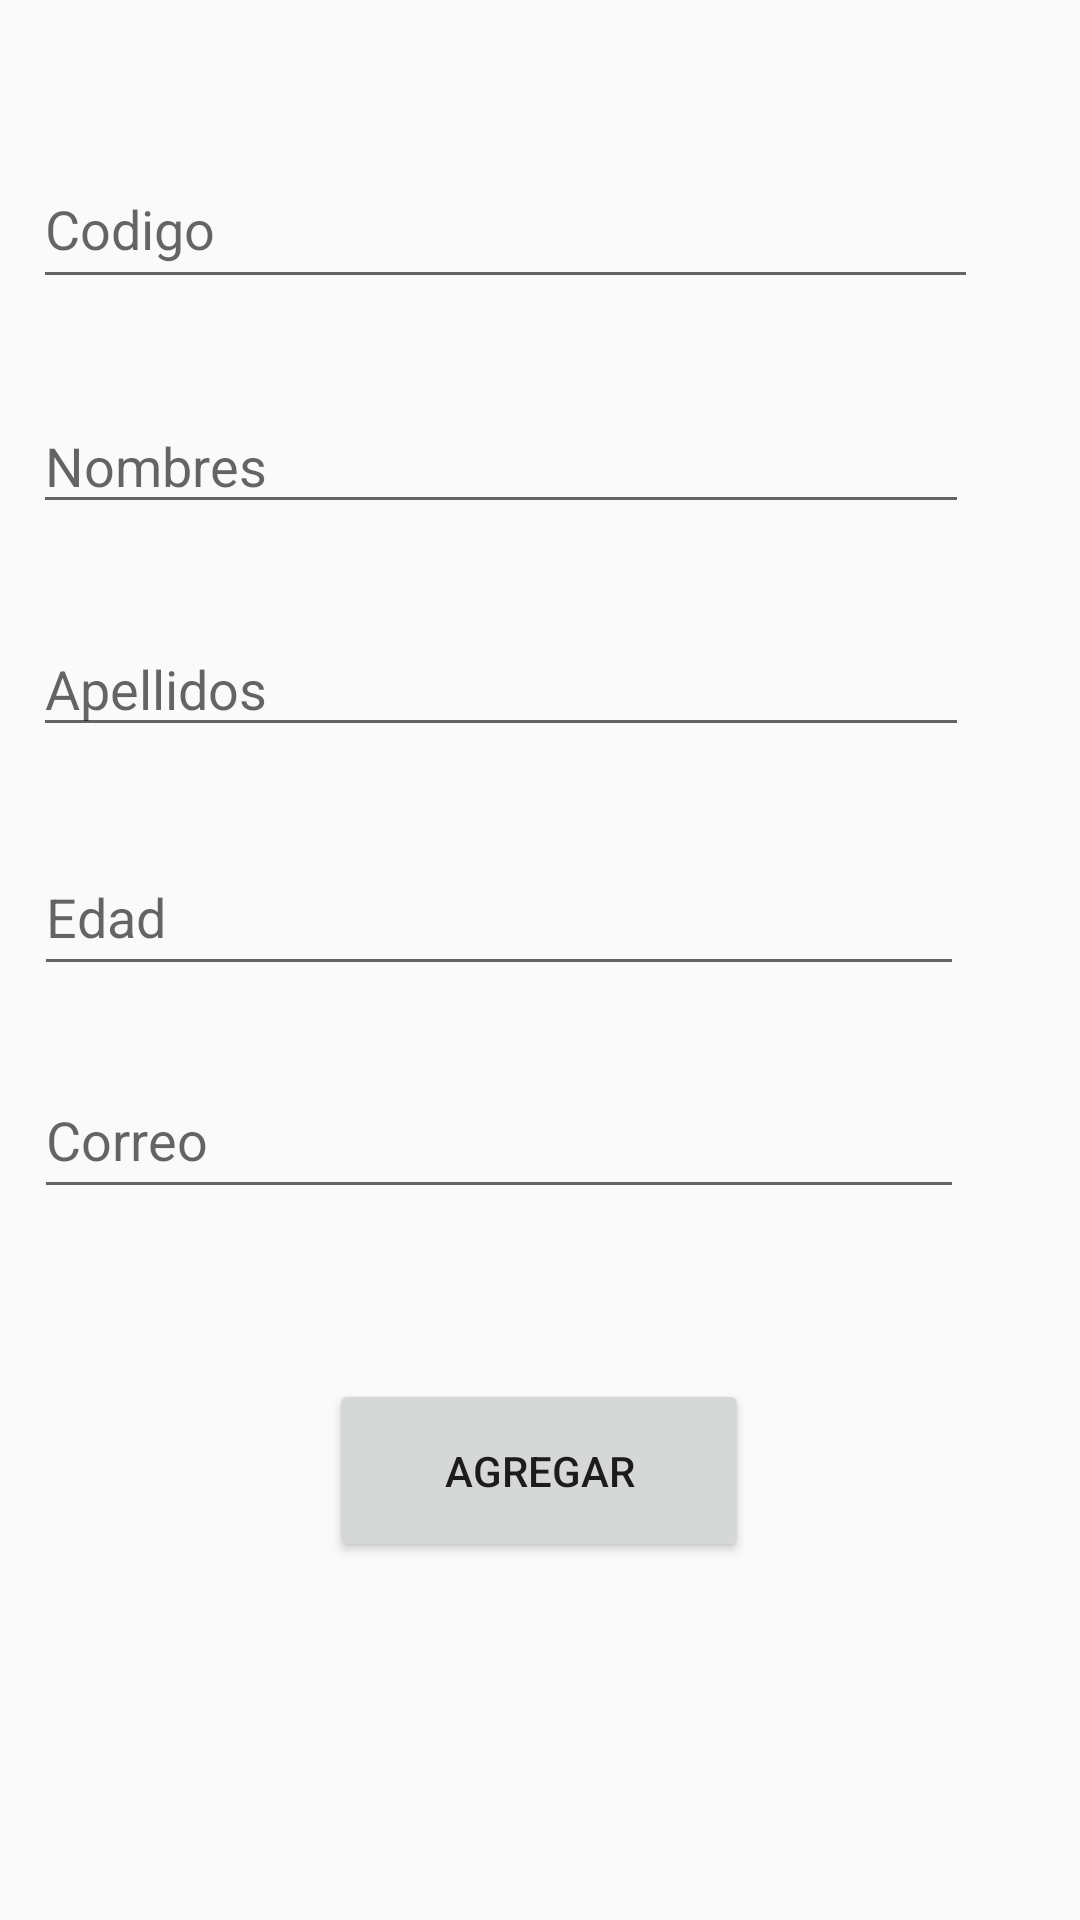

Here is an Android app screen rendered from its layout file. Give the layout XML and the strings, colors and styles it references.
<!-- AndroidManifest.xml: application theme Theme.P1PG1 -->
<!-- res/layout/activity_ingresar.xml -->
<?xml version="1.0" encoding="utf-8"?>
<android.support.constraint.ConstraintLayout xmlns:android="http://schemas.android.com/apk/res/android"
    xmlns:app="http://schemas.android.com/apk/res-auto"
    xmlns:tools="http://schemas.android.com/tools"
    android:layout_width="match_parent"
    android:layout_height="match_parent"
    tools:context=".ActivityIngresar">

    <android.support.constraint.Group
        android:id="@+id/group"
        android:layout_width="wrap_content"
        android:layout_height="wrap_content" />

    <android.support.constraint.Group
        android:id="@+id/group2"
        android:layout_width="wrap_content"
        android:layout_height="wrap_content" />

    <android.support.constraint.Guideline
        android:id="@+id/guideline2"
        android:layout_width="wrap_content"
        android:layout_height="wrap_content"
        android:orientation="horizontal"
        app:layout_constraintGuide_begin="20dp" />

    <EditText
        android:id="@+id/txtcodigo"
        android:layout_width="315dp"
        android:layout_height="50dp"
        android:ems="10"
        android:hint="Codigo"
        android:inputType="textPersonName"
        app:layout_constraintBottom_toBottomOf="parent"
        app:layout_constraintEnd_toEndOf="parent"
        app:layout_constraintHorizontal_bias="0.243"
        app:layout_constraintStart_toStartOf="parent"
        app:layout_constraintTop_toTopOf="parent"
        app:layout_constraintVertical_bias="0.084" />

    <EditText
        android:id="@+id/txtnombres"
        android:layout_width="312dp"
        android:layout_height="42dp"
        android:ems="10"
        android:hint="Nombres"
        android:inputType="textPersonName"
        app:layout_constraintBottom_toBottomOf="parent"
        app:layout_constraintEnd_toEndOf="parent"
        app:layout_constraintHorizontal_bias="0.232"
        app:layout_constraintStart_toStartOf="parent"
        app:layout_constraintTop_toTopOf="parent"
        app:layout_constraintVertical_bias="0.222" />

    <EditText
        android:id="@+id/txtapellido"
        android:layout_width="312dp"
        android:layout_height="42dp"
        android:ems="10"
        android:hint="Apellidos"
        android:inputType="textPersonName"
        app:layout_constraintBottom_toBottomOf="parent"
        app:layout_constraintEnd_toEndOf="parent"
        app:layout_constraintHorizontal_bias="0.232"
        app:layout_constraintStart_toStartOf="parent"
        app:layout_constraintTop_toTopOf="parent"
        app:layout_constraintVertical_bias="0.346" />

    <EditText
        android:id="@+id/txtedad"
        android:layout_width="310dp"
        android:layout_height="49dp"
        android:ems="10"
        android:hint="Edad"
        android:inputType="number"
        app:layout_constraintBottom_toBottomOf="parent"
        app:layout_constraintEnd_toEndOf="parent"
        app:layout_constraintHorizontal_bias="0.227"
        app:layout_constraintStart_toStartOf="parent"
        app:layout_constraintTop_toTopOf="parent"
        app:layout_constraintVertical_bias="0.473" />

    <EditText
        android:id="@+id/txtcorreo"
        android:layout_width="310dp"
        android:layout_height="49dp"
        android:ems="10"
        android:hint="Correo"
        android:inputType="textEmailAddress"
        app:layout_constraintBottom_toBottomOf="parent"
        app:layout_constraintEnd_toEndOf="parent"
        app:layout_constraintHorizontal_bias="0.227"
        app:layout_constraintStart_toStartOf="parent"
        app:layout_constraintTop_toTopOf="parent"
        app:layout_constraintVertical_bias="0.599" />

    <Button
        android:id="@+id/btnadd"
        android:layout_width="140dp"
        android:layout_height="61dp"
        android:text="@string/btn_agregar"
        app:layout_constraintBottom_toBottomOf="parent"
        app:layout_constraintEnd_toEndOf="parent"
        app:layout_constraintHorizontal_bias="0.498"
        app:layout_constraintStart_toStartOf="parent"
        app:layout_constraintTop_toTopOf="parent"
        app:layout_constraintVertical_bias="0.794" />

</android.support.constraint.ConstraintLayout>
<!-- resources referenced by this layout -->
<resources>
  <string name="btn_agregar">Agregar</string>
  <style name="Theme.P1PG1" parent="Theme.AppCompat.Light.DarkActionBar">
          
          <item name="colorPrimary">@color/purple_500</item>
          <item name="colorPrimaryDark">@color/purple_700</item>
          <item name="colorAccent">@color/teal_200</item>
          
      </style>
  <color name="purple_500">#FF6200EE</color>
  <color name="purple_700">#FF3700B3</color>
  <color name="teal_200">#FF03DAC5</color>
</resources>
